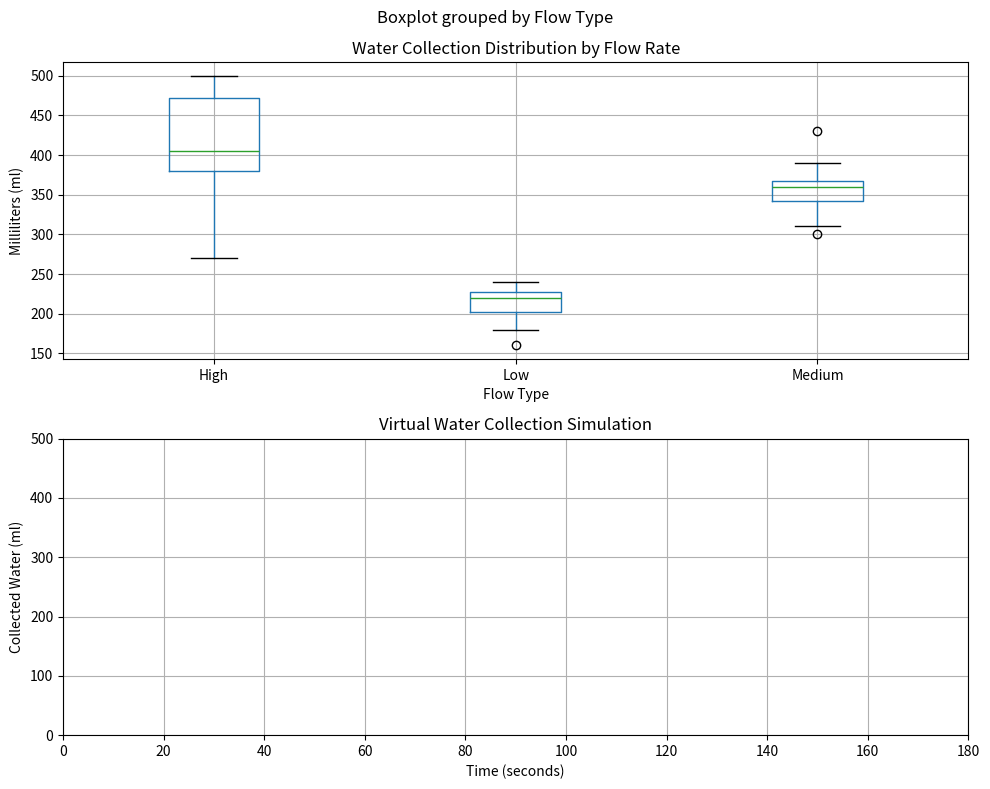

Here is the Python script that generated this plot:
import numpy as np
import pandas as pd
import matplotlib.pyplot as plt
import matplotlib.animation as animation
from datetime import datetime  # <- New import for timestamp

# Experiment parameters
container_capacity = 500  # ml
collection_time = 180      # seconds (3 minutes)
n_trials = 30              # Number of experimental trials

# Flow rate parameters (ml/s)
max_safe_flow = (container_capacity / collection_time) * 0.8  # 80% of max flow
flow_rates = {
    'low': np.random.normal(1.2, 0.2, 10),
    'medium': np.random.normal(2.0, 0.3, 10),
    'high': np.random.normal(max_safe_flow, 0.4, 10)
}

# Simulate experimental results
results = []
for flow_type in ['low', 'medium', 'high']:
    for rate in flow_rates[flow_type]:
        collected = rate * collection_time
        results.append({
            'Trial': len(results)+1,
            'Flow Type': flow_type.capitalize(),
            'Flow Rate (ml/s)': round(rate / 10) * 10,
            'Collected (ml)': min(round(collected / 10) * 10, container_capacity)
        })

# Create DataFrame with results
df = pd.DataFrame(results)

# Print results table
print("Experimental Results Table:")
print(df.to_string(index=False))



# Visualization setup
fig, (ax1, ax2) = plt.subplots(2, 1, figsize=(10, 8))

# Box plot of results
df.boxplot(column='Collected (ml)', by='Flow Type', ax=ax1)
ax1.set_title('Water Collection Distribution by Flow Rate')
ax1.set_ylabel('Milliliters (ml)')

# Animation setup
ax2.set_xlim(0, collection_time)
ax2.set_ylim(0, container_capacity)
ax2.set_title('Virtual Water Collection Simulation')
ax2.set_xlabel('Time (seconds)')
ax2.set_ylabel('Collected Water (ml)')
ax2.grid(True)

water_level, = ax2.plot([], [], lw=2)
time_text = ax2.text(0.05, 0.95, '', transform=ax2.transAxes)
level_text = ax2.text(0.75, 0.95, '', transform=ax2.transAxes)

def init():
    water_level.set_data([], [])
    time_text.set_text('')
    level_text.set_text('')
    return water_level, time_text, level_text

def animate(i):
    current_time = i * 0.5
    flow_rate = 2.0  # Example flow rate (ml/s)
    collected = min(flow_rate * current_time, container_capacity)
    
    water_level.set_data(np.linspace(0, current_time, 100), 
                        np.linspace(0, collected, 100))
    time_text.set_text(f'Time: {min(current_time, collection_time):.1f}s')
    level_text.set_text(f'Water: {round(collected / 10) * 10}ml')  # Rounds to nearest 10
    return water_level, time_text, level_text

# Create and show animation
ani = animation.FuncAnimation(fig, animate, init_func=init,
                              frames=int(collection_time*2), interval=20, blit=True)
plt.tight_layout()
plt.show()  # This will display the animation in VS Code

